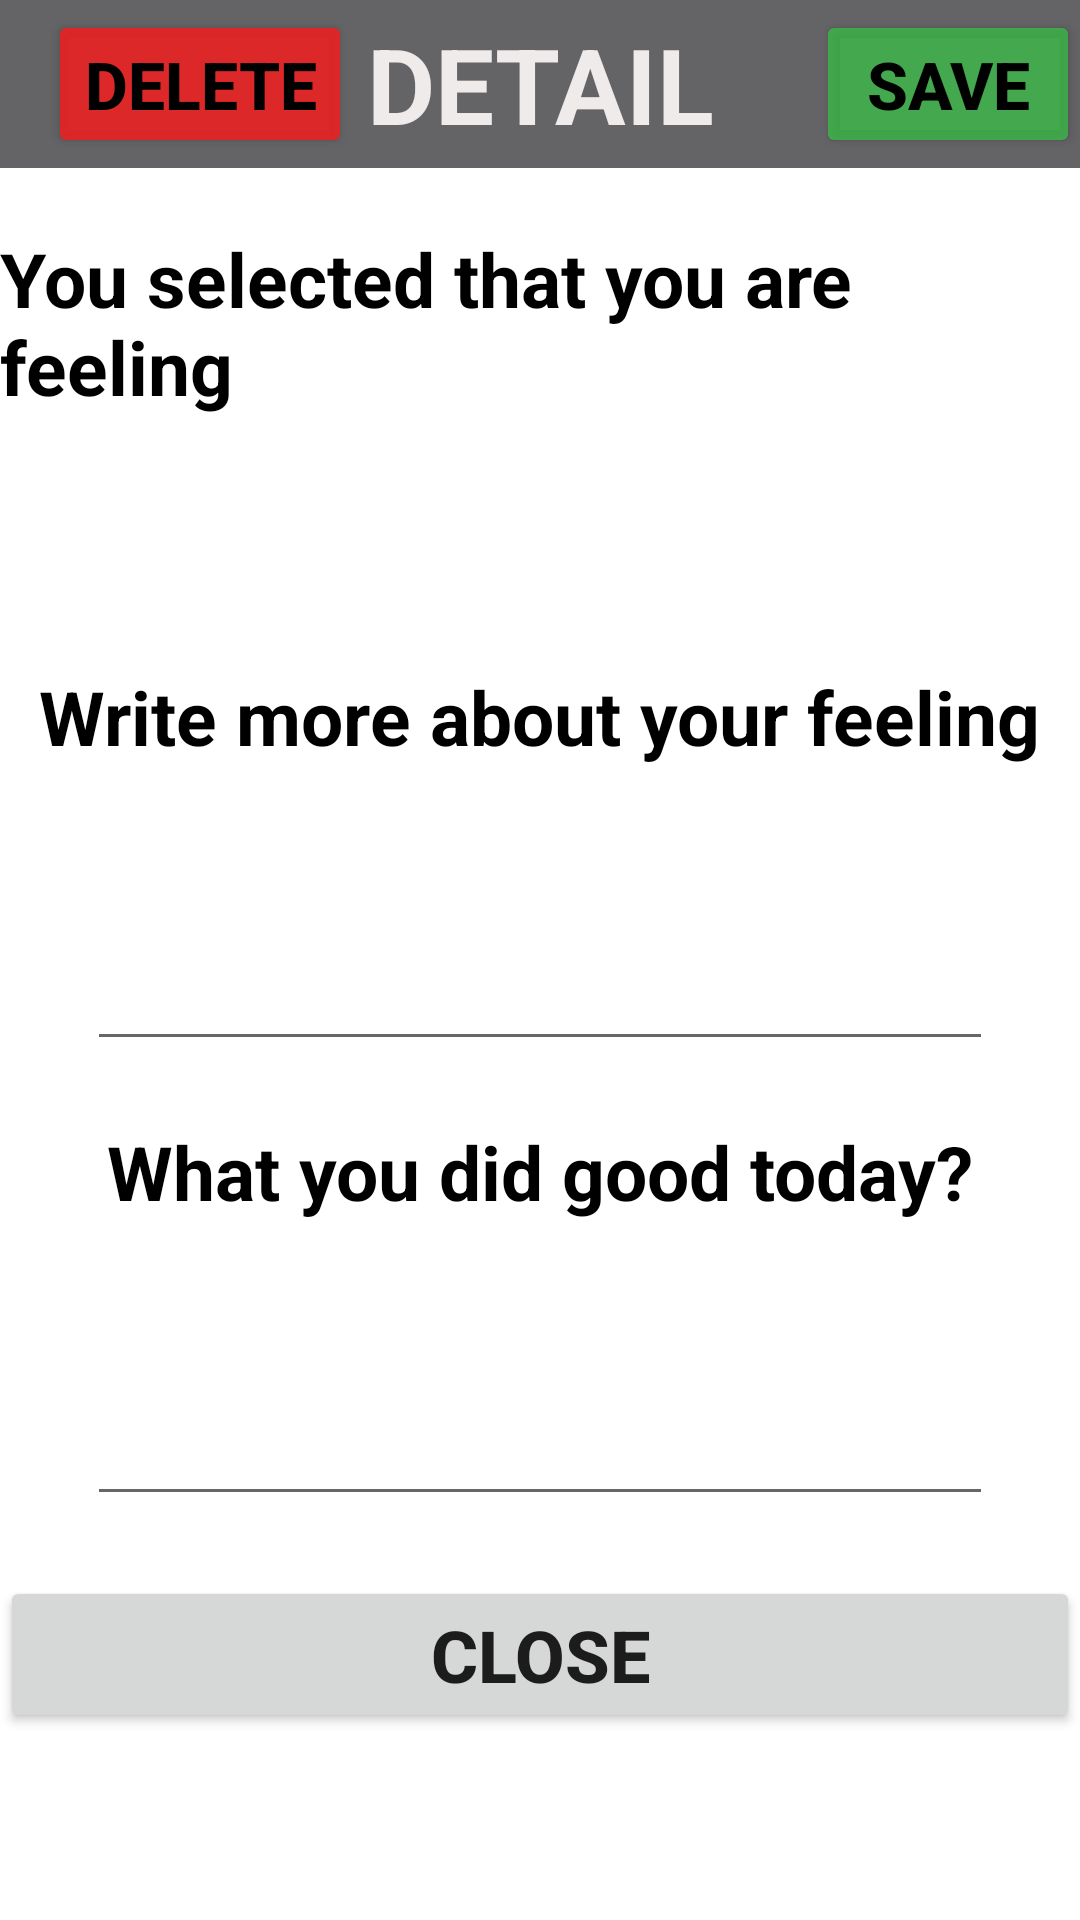

The Android layout XML behind this screen, and the referenced resources:
<!-- AndroidManifest.xml: application theme Theme.SmartAdviserforWellbeing -->
<!-- res/layout/activity_note_detail.xml -->
<?xml version="1.0" encoding="utf-8"?>
<LinearLayout xmlns:android="http://schemas.android.com/apk/res/android"
    xmlns:app="http://schemas.android.com/apk/res-auto"
    xmlns:tools="http://schemas.android.com/tools"
    android:orientation="vertical"
    android:layout_width="match_parent"
    android:layout_height="match_parent"
    tools:context=".NoteDetailActivity">

    <androidx.appcompat.widget.Toolbar
        android:layout_width="match_parent"
        android:layout_height="wrap_content"
        android:minHeight="?actionBarSize"
        android:theme="?actionBarTheme"
        android:background="#C1333135">

        <TextView
            android:layout_width="wrap_content"
            android:layout_height="wrap_content"
            android:text="DETAIL"
            android:textSize="35sp"
            android:textColor="#EFEBEB"
            android:textStyle="bold"
            android:layout_gravity="center"/>

        <Button
            android:id="@+id/saveBtn"
            android:layout_width="wrap_content"
            android:layout_height="wrap_content"
            android:layout_gravity="end"
            android:backgroundTint="#B436C544"
            android:onClick="saveNote"
            android:text="SAVE"
            android:textColor="@color/black"
            android:textSize="22sp"
            android:textStyle="bold" />

        <Button
            android:id="@+id/deleteNoteButton"
            android:layout_width="wrap_content"
            android:layout_height="wrap_content"
            android:text="DELETE"
            android:backgroundTint="#DDEF2020"

            android:layout_gravity="start"
            android:textColor="@color/black"
            android:textSize="22sp"
            android:textStyle="bold"
            android:onClick="deleteNote"/>

    </androidx.appcompat.widget.Toolbar>


    <TextView
        android:layout_width="wrap_content"
        android:layout_height="wrap_content"
        android:layout_gravity="center"
        android:layout_marginTop="20dp"
        android:text="You selected that you are feeling"
        android:textColor="@color/black"
        android:textSize="25sp"
        android:textStyle="bold" />

    <TextView
        android:id="@+id/feelingtoday"
        android:layout_width="match_parent"
        android:layout_height="43dp"
        android:layout_gravity="center"
        android:layout_marginTop="20dp"
        android:gravity="center"
        android:maxLines="2"
        android:textColor="#09AEED"
        android:textSize="30sp"
        android:textStyle="bold" />


    <TextView
        android:layout_width="wrap_content"
        android:layout_height="wrap_content"
        android:layout_gravity="center"
        android:layout_marginTop="20dp"
        android:text="Write more about your feeling"
        android:textColor="@color/black"
        android:textSize="25sp"
        android:textStyle="bold" />

    <EditText
        android:id="@+id/goodtoday"
        android:layout_width="302dp"
        android:layout_height="78dp"
        android:inputType="textMultiLine"
        android:layout_gravity="center"
        android:layout_marginTop="20dp"
        android:minLines="3"
        android:textColor="#09AEED"
        android:textSize="25sp" />


    <TextView
        android:layout_width="wrap_content"
        android:layout_height="wrap_content"
        android:layout_gravity="center"
        android:layout_marginTop="20dp"
        android:text="What you did good today?"
        android:textColor="@color/black"
        android:textSize="25sp"
        android:textStyle="bold" />

    <EditText
        android:id="@+id/indetail"
        android:layout_width="302dp"
        android:layout_height="78dp"
        android:layout_gravity="center"
        android:inputType="textMultiLine"
        android:layout_marginTop="20dp"
        android:minLines="3"
        android:textColor="#09AEED"
        android:textSize="25sp" />



    <Button
        android:id="@+id/closebtnNDA"
        android:layout_width="match_parent"
        android:layout_height="wrap_content"
        android:text="Close"
        android:layout_marginTop="20dp"
        android:textSize="24sp"
        android:textStyle="bold" />

</LinearLayout>
<!-- resources referenced by this layout -->
<resources>
  <style name="Theme.SmartAdviserforWellbeing" parent="Theme.MaterialComponents.DayNight.DarkActionBar">
          
          <item name="colorPrimary">@color/purple_500</item>
          <item name="colorPrimaryVariant">@color/purple_700</item>
          <item name="colorOnPrimary">@color/white</item>
          
          <item name="colorSecondary">@color/teal_200</item>
          <item name="colorSecondaryVariant">@color/teal_700</item>
          <item name="colorOnSecondary">@color/black</item>
          
          <item name="android:statusBarColor" tools:targetApi="l">?attr/colorPrimaryVariant</item>
          
      </style>
  <!-- not gathered from this repository: default colours our renderer supplied (Android Studio template values) -->
  <color name="purple_500">#FF6200EE</color>
  <color name="purple_700">#FF3700B3</color>
  <color name="teal_200">#FF03DAC5</color>
  <color name="teal_700">#FF018786</color>
  <color name="black">#FF000000</color>
  <color name="white">#FFFFFFFF</color>
</resources>
